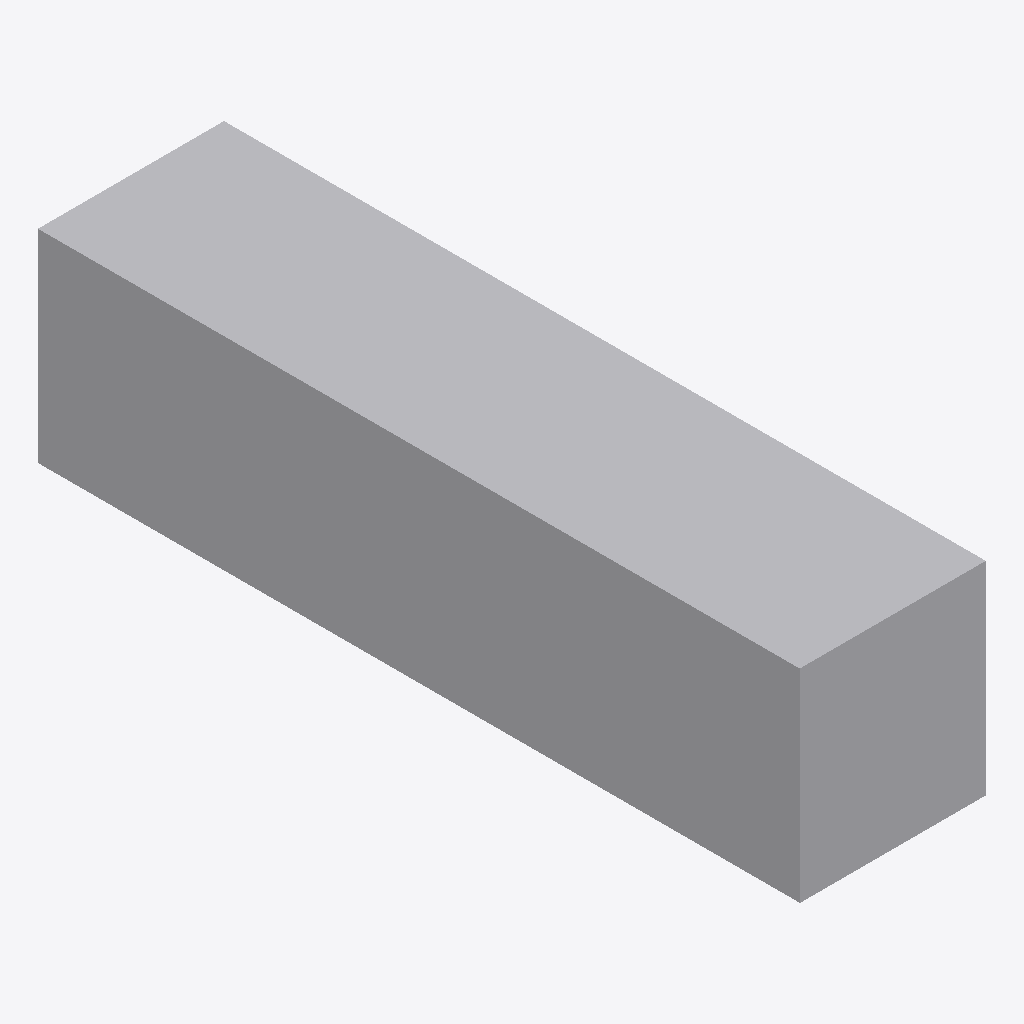
Isometric view of an IFC building model (IFC-SPF (STEP), schema IFC4, length unit millimetre), seen from the south-west, elements coloured by IFC class: 1 other element (light grey).
Extent 0.4 m × 1.5 m × 0.4 m (x, y, z). Elements (1): 1 IfcDuctSegment.

HEADER;
FILE_DESCRIPTION(('GeoIFCNet file'),'');
FILE_NAME('','1995-11-18T09:00:00',('YaMiSo'),('XUT_BIM606'),'ifcopenshell 0.7.0','','None');
FILE_SCHEMA(('IFC4'));
ENDSEC;
DATA;
#1=IFCPROJECT('2JeJDMMh520Rr7ZaxWnFUN',$,'My Project',$,$,$,$,(#65),#45);
#85=IFCSITE('1w$69lX4P6cBYTeWKsI8AE',#84,'My Site',$,$,$,$,$,$,$,$,$,$,$);
#83=IFCDUCTSEGMENT('0y6kY_ld13SQjXf9q7klQ5',#51,$,$,$,#94,#82,$,$);
ENDSEC;
